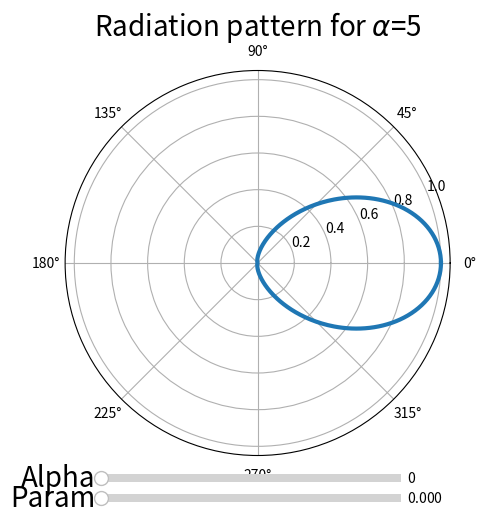
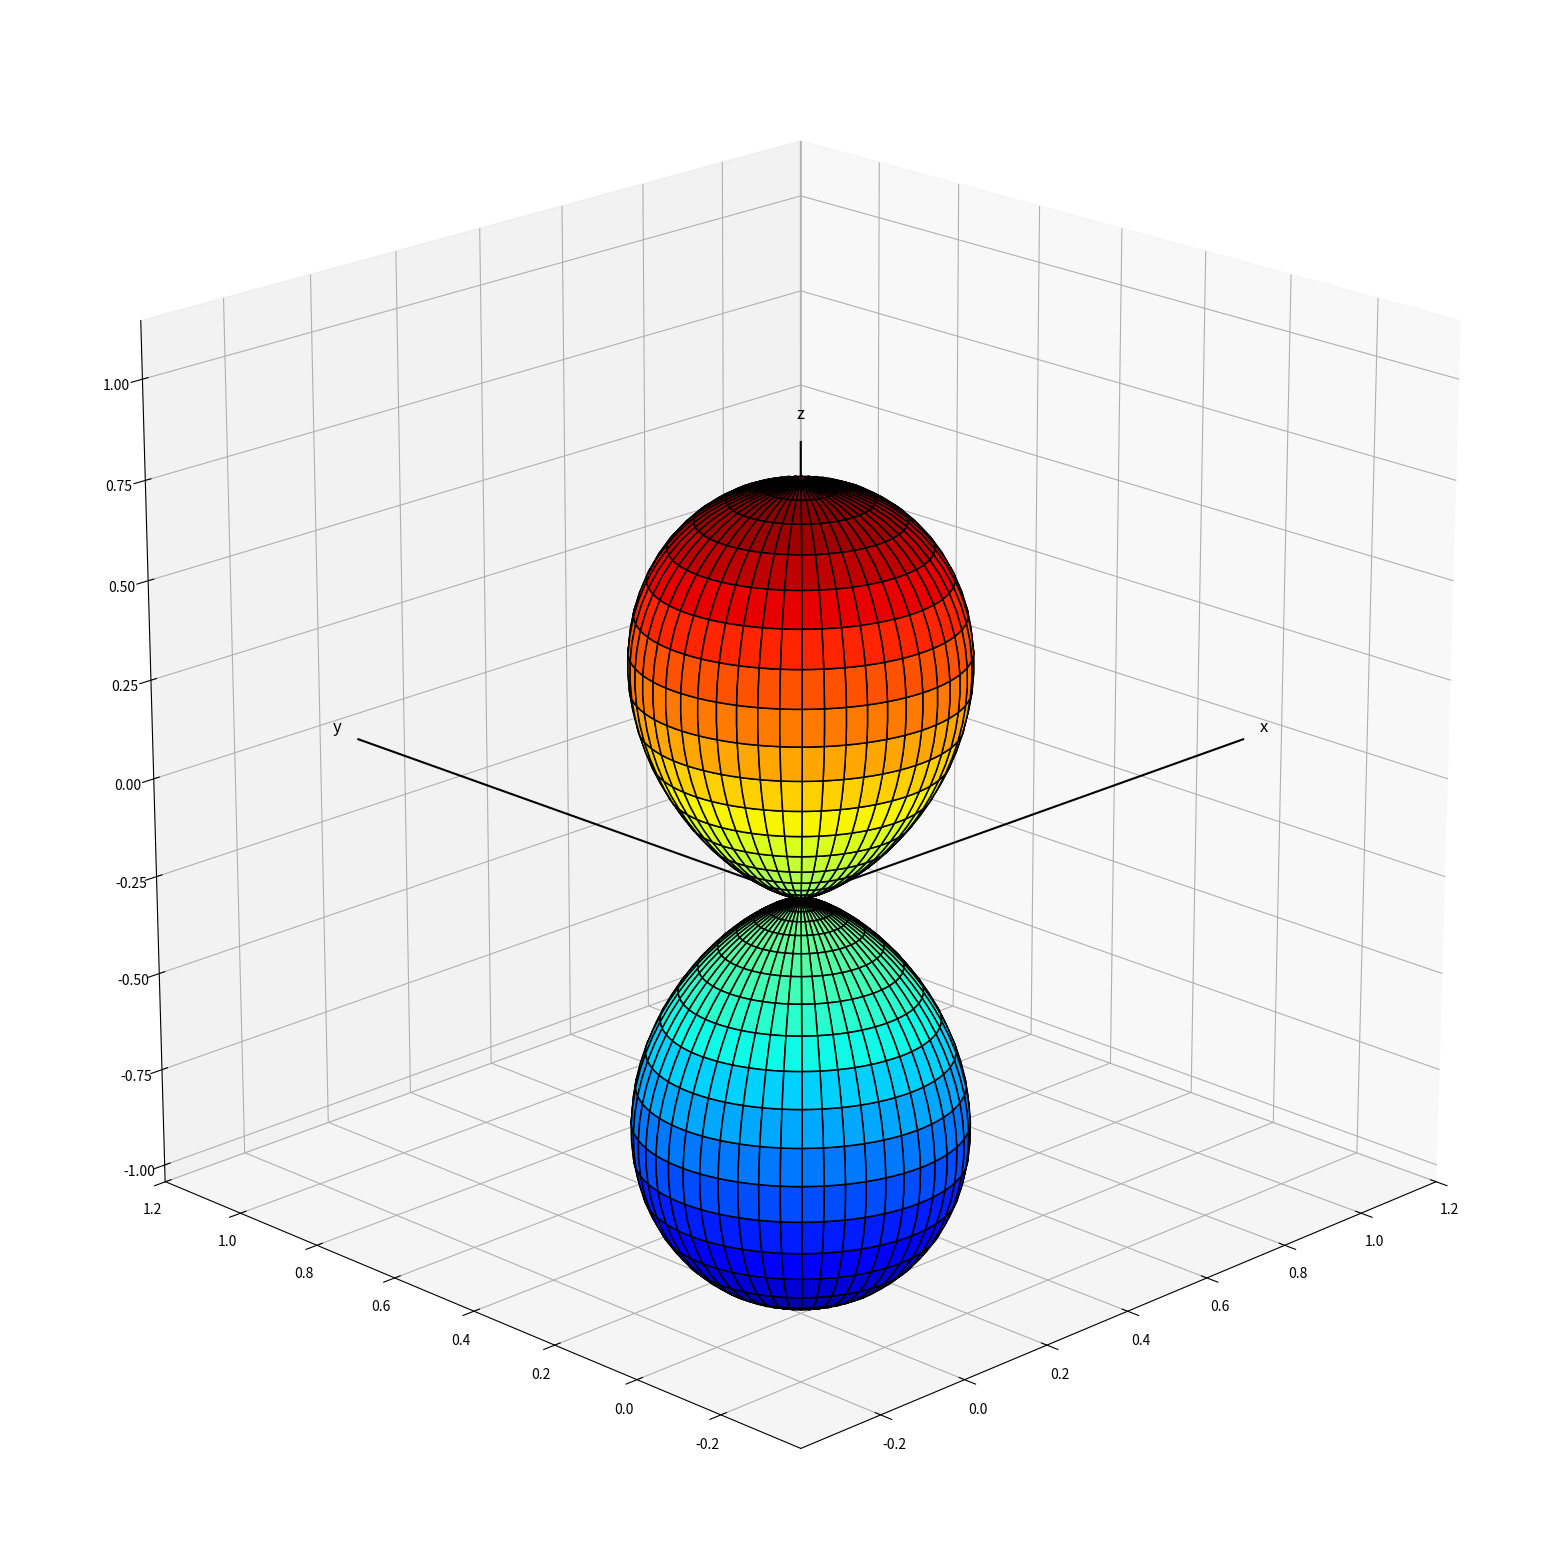

Python code for these plots, in order:
#!/usr/bin/env python3
# -*- coding: utf-8 -*-
"""
Created on Thu Feb  9 14:17:37 2023

[redacted]
"""

import numpy as np
import matplotlib.pyplot as plt
from scipy.constants import pi
import scipy as sc
from matplotlib.widgets import Slider


def interactive_pattern():
    ALPHA=5
    def rad_pattern(alpha,param):
        F = np.cos(theta/2+param)**(2*alpha)
        norm=pi*np.power(2,(1-2*alpha),dtype=float)*sc.special.factorial(2*alpha)/sc.special.factorial(alpha)**2
        return F#/norm
    
    theta = np.linspace(0, 2*pi, 600)

    F=rad_pattern(ALPHA,0)
    fig = plt.figure(figsize=(5,5))
    ax = fig.add_subplot(111, projection='polar')
    p = ax.plot(theta, F,linewidth=3)
    plt.title(r'Radiation pattern for $\alpha$='+str(ALPHA),fontsize=20)

    power_slider_ax = plt.axes([0.2, 0.05, 0.6, 0.03])
    power_slider = Slider(power_slider_ax, 'Alpha', 0, 30, valinit=0, valstep=1)
    
    param_slider_ax = plt.axes([0.2, 0.01, 0.6, 0.03])
    param_slider = Slider(param_slider_ax, 'Param', 0, pi, valinit=0, valstep=0.01)

    def update(val):
        power = power_slider.val
        param = param_slider.val
        F = rad_pattern(power,param)
        p[0].set_ydata(F)
        ax.set_ylim(0, max(F))
        fig.canvas.draw_idle()

    power_slider.on_changed(update)
    param_slider.on_changed(update)
    
    power_slider.label.set_size(20)
    param_slider.label.set_size(20)
    plt.xticks(fontsize=20)
    plt.yticks(fontsize=20)
    plt.show()
    #power_slider_ax.set_visible(False)
    #param_slider_ax.set_visible(False)
    #plt.savefig(f"../plots/radiation_pattern_alpha{ALPHA}.eps", format='eps', dpi=1000)
    return



def spherical_to_cartesian(r, theta, phi):
    x = r * np.cos(phi) * np.sin(theta)
    y = r * np.sin(phi) * np.sin(theta)
    z = r * np.cos(theta)
    return x, y, z


#Define the pattern function f here
def f(theta,phi):
    f=abs(np.cos(theta)**4)
    #f=abs(np.sin(theta)*(np.sin(phi))**2)
    return f

def plot_radiation_pattern():
    # Angle Increment
    theta = np.linspace(0, pi, 100)
    phi = np.linspace(0, 2*pi, 100)

    #Compute pattern and normalize
    THETA,PHI=np.meshgrid(theta,phi)
    r=f(THETA,PHI)
    ratio=np.max(np.max(r))
    X,Y,Z=spherical_to_cartesian(r/ratio,THETA,PHI)

    #Plot 3D pattern
    fig = plt.figure(figsize=(20,20))
    ax = fig.add_subplot(111, projection='3d')
    
    h=ax.plot_surface(X,Y,Z, cmap='jet', edgecolors='black', linewidth=1.1)
    #fig.colorbar(h)
     
    #Plot X,Y,Z axises
    corr = 1.1 * np.max([X, Y, Z])
    ax.plot([0, corr], [0, 0], [0, 0], 'k', linewidth=1.5)
    ax.plot([0, 0], [0, corr], [0, 0], 'k', linewidth=1.5)
    ax.plot([0, 0], [0, 0], [0, corr], 'k', linewidth=1.5)
    ax.text(corr*1.05, 0, 0, 'x', fontsize=12, horizontalalignment='center')
    ax.text(0, corr*1.05, 0, 'y', fontsize=12, horizontalalignment='center')
    ax.text(0, 0, corr*1.05, 'z', fontsize=12, horizontalalignment='center')
    
    # Set Display
    #ax.set_axis_off()
    ax.set_box_aspect([1,1,1])
    ax.view_init(20, -135)
    plt.show()
    return




if __name__=='__main__':
    plt.close("all")
    
    interactive_pattern()
    plot_radiation_pattern()

    
    
    